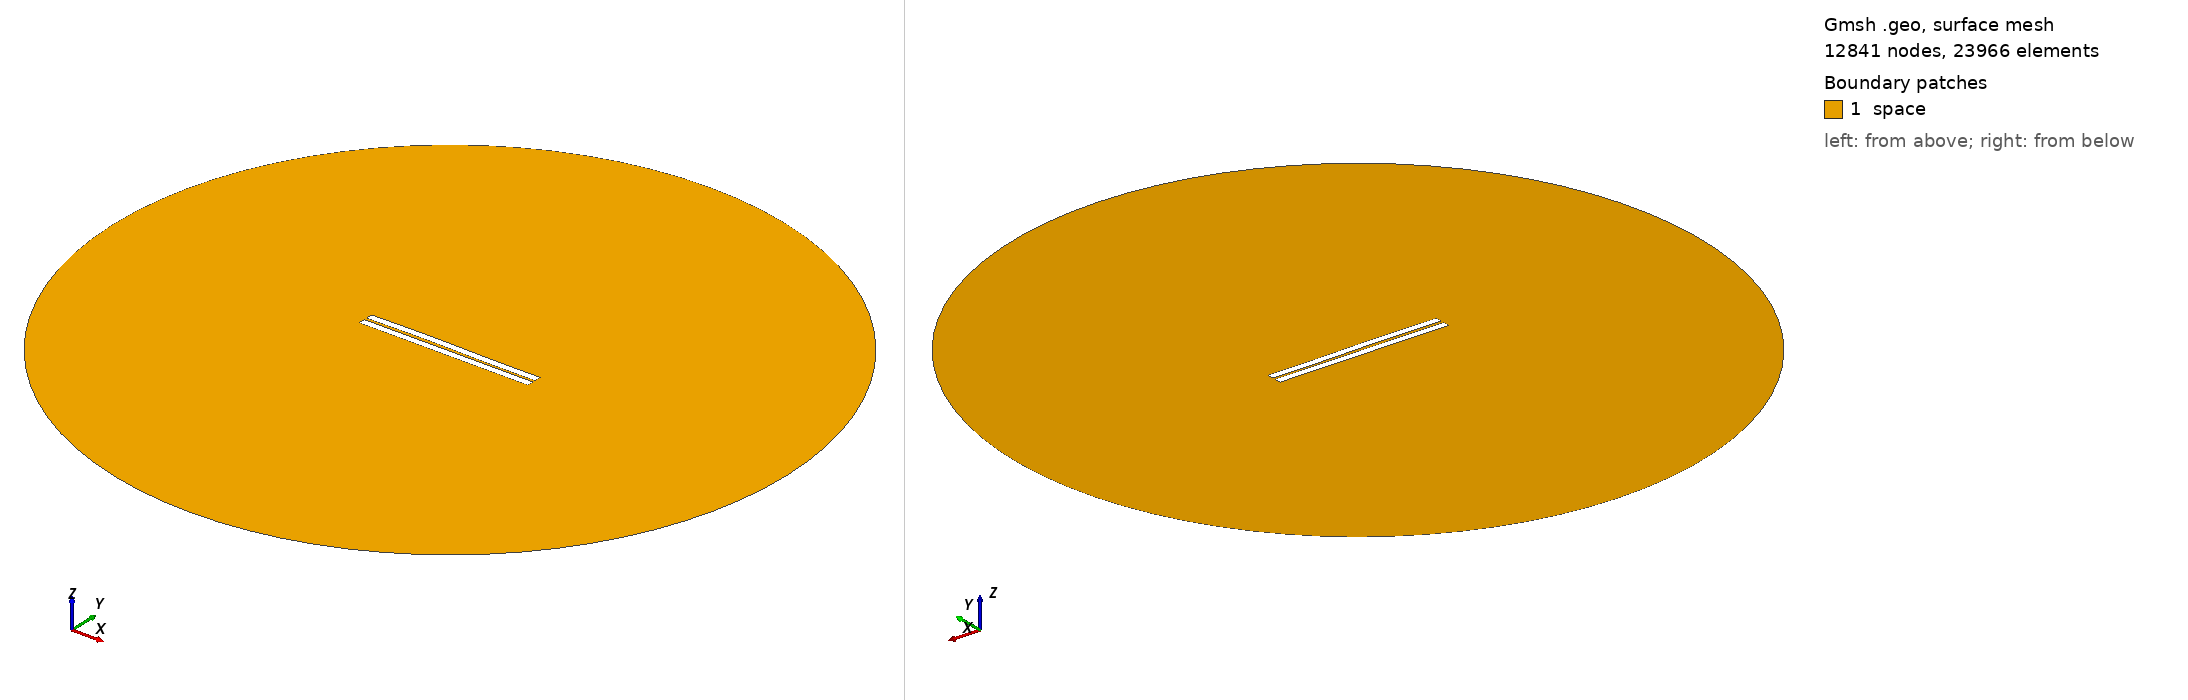

Gmsh geometry script, surface-meshed: 12841 nodes, 23966 surface elements. Boundary patches (legend numbers): 1 space. Left view from above one corner, right view from below the opposite corner. Legend entries are the model's physical surfaces. The drawing asked Gmsh for element sizes between 1% and 20% of the model's largest extent; the script's own settings can give other sizes.

=== 248.geo (drawn) ===
//---------------------------------------
// Geometry kernel
//---------------------------------------

SetFactory("OpenCASCADE");



//---------------------------------------
// Parameters of the geometry
//---------------------------------------

// Overetch of the upper plate
overetch = 0.0;

// Distance between the plates
distance = 1.5;

// Discretization over the x axis (for the deformation)
nx = 50; 

// Length of the plate
L = 100 - overetch; 

// Number of modes
n = 4; 

// 1st mode coefficient
coeff(1) = -0.075;
beta(1) = 0.596864 * 3.1415926535 / L;

// 2nd mode coefficient
coeff(2) = 0.15;
beta(2) = 1.49418 * 3.1415926535 / L;

// 3rd mode coefficient
coeff(3) = 0.15;
beta(3) = 2.50025 * 3.1415926535 / L;

// 4th mode coefficient
coeff(4) = 0.0;
beta(4) = 3.49999 * 3.1415926535 / L;



//---------------------------------------
// Upper plate (deformed rectangle)
//---------------------------------------

// Coordiantes of the upper plate
xmin = -50;
xmax = 50 - overetch;

// Height of the upper plate
yheight = 4 - 2 * overetch;

// Indexes of the points
UpperID[] = {};
LowerID[] = {};
LeftID[] = {};
RightID[] = {};

// Point index
p = 1;

// Horizontal edges
For i In {1:nx}
    x = xmin + (i-1)*(xmax - xmin)/(nx-1);

    y_bottom = distance / 2 + overetch;
    For j In {1:n}
        C = (Cosh(beta(j)*L) + Cos(beta(j)*L)) / (Sinh(beta(j)*L) + Sin(beta(j)*L));
        y_bottom  = y_bottom + coeff(j) * (Cosh(beta(j)*(x+50)) - Cos(beta(j)*(x+50)) - C * (Sinh(beta(j)*(x+50)) - Sin(beta(j)*(x+50))));
    EndFor

    y_top = y_bottom + yheight;

    Point(p) = {x, y_top, 0, 1.0};
    UpperID[i] = p;
    p = p + 1;

    Point(p) = {x, y_bottom, 0, 1.0};
    LowerID[i] = p;
    p = p + 1;
EndFor

// Create point lists
UpperPts[] = {}; LowerPts[] = {};
For i In {1:nx}
  UpperPts[] += {UpperID[i]};
  LowerPts[] += {LowerID[i]};
EndFor

// Build splines
Spline(1) = {UpperPts[]};
Spline(2) = {LowerPts[]};
Line(3) = {LowerPts[nx-1], UpperPts[nx-1]};
Line(4) = {LowerPts[0], UpperPts[0]};

// Build the plane surface
Curve Loop(1) = {2, 3, -1, -4};
Plane Surface(1) = {1};



//---------------------------------------
// Lower plate (rectangle)
//---------------------------------------

// Vertices
Point(1001) = {-50, -1, 0, 1.0};
Point(1002) = { 50, -1, 0, 1.0};
Point(1003) = { 50,  -5, 0, 1.0};
Point(1004) = {-50,  -5, 0, 1.0};

// Edges
Line(5) = {1001, 1002};
Line(6) = {1002, 1003};
Line(7) = {1003, 1004};
Line(8) = {1004, 1001};

// Plane surface
Line Loop(2) = {5, 6, 7, 8};
Plane Surface(2) = {2}; 



//---------------------------------------
// Outer (fictious) boundary
//---------------------------------------

// Points
Point(1005) = {0, 0, 0};       // Center
Point(1006) = {200, 0, 0};     // Start point
Point(1007) = {0, 200, 0};     // 90 degrees
Point(1008) = {-200, 0, 0};    // 180 degrees
Point(1009) = {0, -200, 0};    // 270 degrees

// Circle arcs (each needs start, center, end)
Circle(9) = {1006, 1005, 1007};
Circle(10) = {1007, 1005, 1008};
Circle(11) = {1008, 1005, 1009};
Circle(12) = {1009, 1005, 1006};

// Plane surface for the entire domain
Curve Loop(3) = {9, 10, 11, 12};
Surface(3) = {3};

// Subtract the plates from the whole domain to obtain the actual domain where we want to solve the equations
BooleanDifference{ Surface{3}; Delete; }{ Surface{1}; Surface{2}; Delete; }




//---------------------------------------
// Transfinite Lines/Curves
//---------------------------------------

// Set the number of points on the boundaries
r = 7;

// Plates
Transfinite Curve {1, 2} = 50*r Using Progression 1;
Transfinite Curve {3, 4} = 2*r Using Progression 1;
Transfinite Line {5, 7} = 50*r Using Progression 1;
Transfinite Line {6, 8} = 2*r Using Progression 1;

// Outer boundary
Transfinite Line {9, 10, 11, 12} = 20 Using Progression 1;



//---------------------------------------
// Physical groups
//---------------------------------------                

// Physical curves (boundaries)
Physical Line("force_segment", 10) = {2};
Physical Line("upper_plate", 11) = {1, 3, 4};
Physical Line("lower_plate", 12) = {5, 6, 7, 8};
Physical Line("boundary", 20) = {9, 10, 11, 12};

// Physical Surfaces
Physical Surface("space", 30) = {3};



//---------------------------------------
// 6. Generate the Mesh
//---------------------------------------

// 2D mesh generation
Mesh 2;
